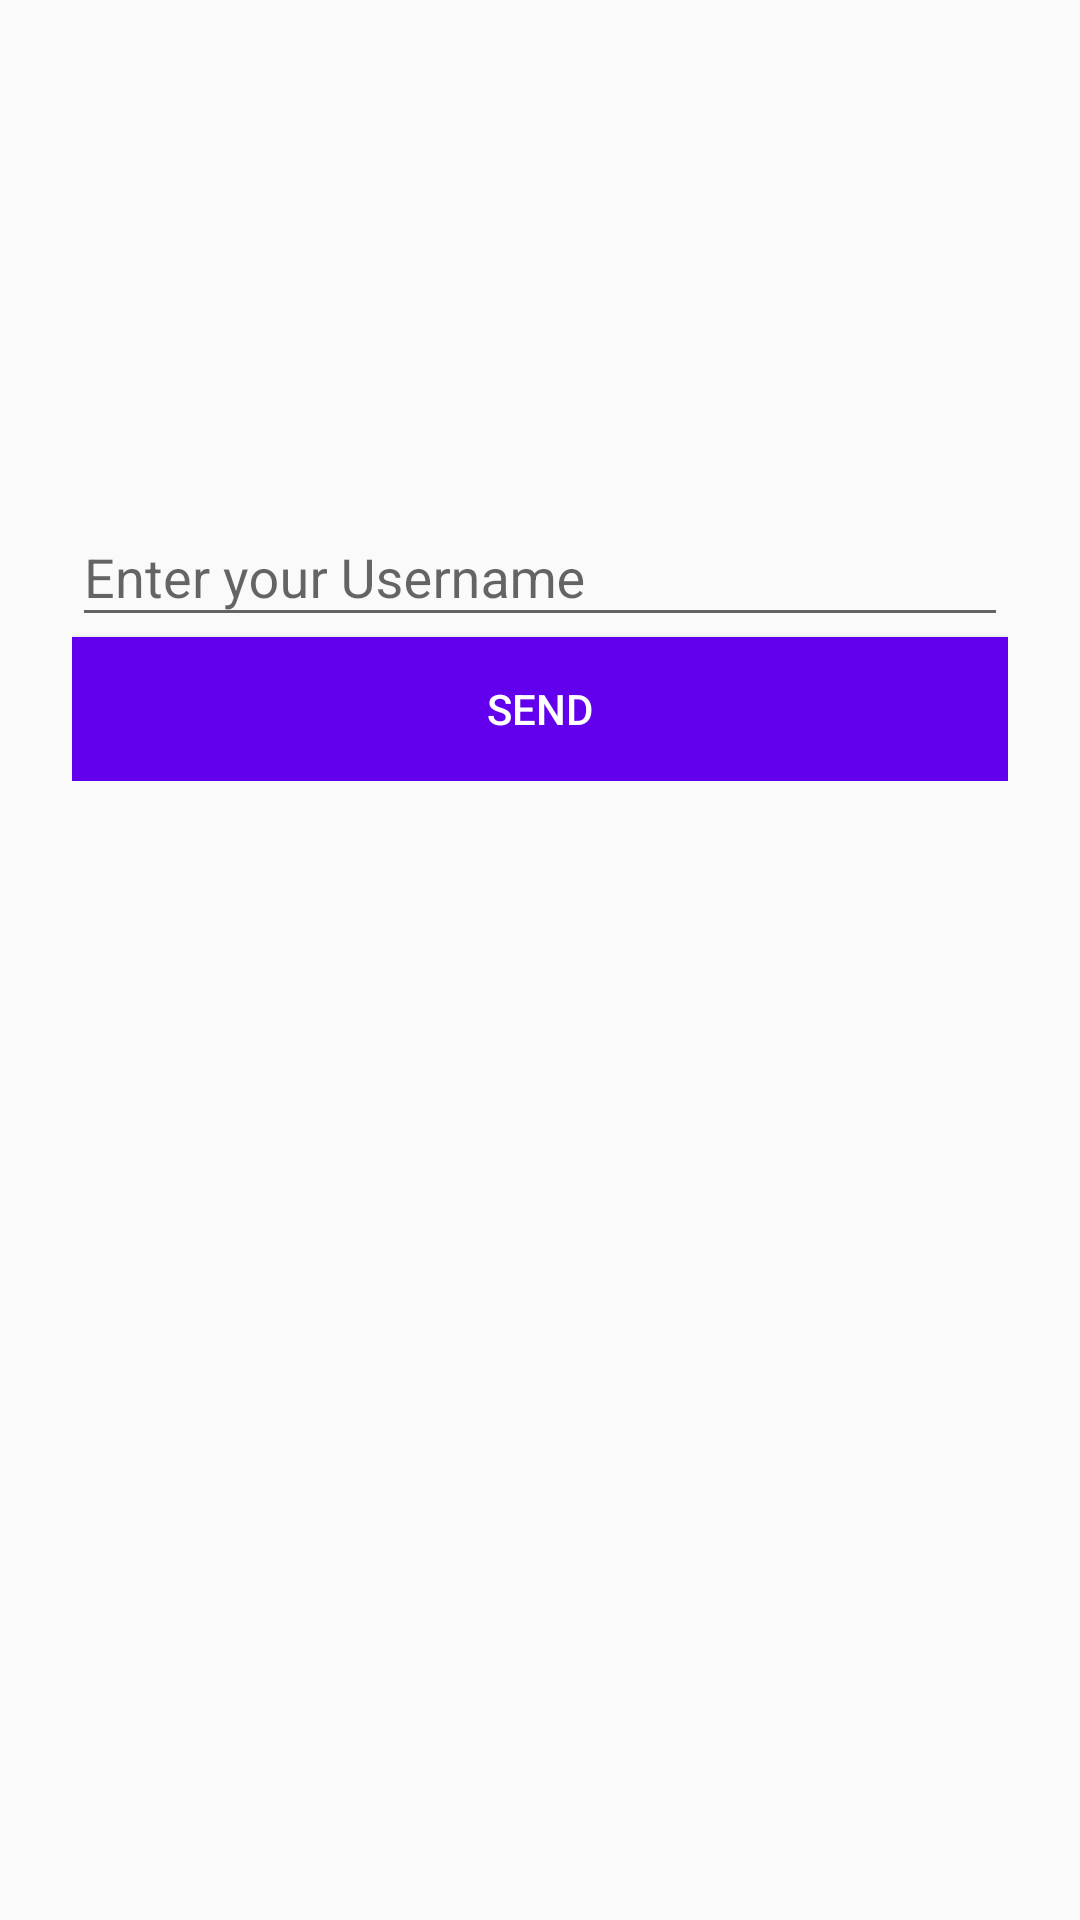

This screen was rendered from an Android layout file. Write that file and the resources it references.
<!-- AndroidManifest.xml: application theme AppTheme -->
<!-- res/layout/activity_forget_password.xml -->
<?xml version="1.0" encoding="utf-8"?>
<ScrollView xmlns:android="http://schemas.android.com/apk/res/android"
    android:layout_width="fill_parent"
    android:layout_height="fill_parent"
    xmlns:tools="http://schemas.android.com/tools"
    android:fitsSystemWindows="true"
    tools:context=".ForgetPassword">

    <LinearLayout
        android:orientation="vertical"
        android:layout_width="match_parent"
        android:layout_height="wrap_content"
        android:paddingTop="56dp"
        android:paddingLeft="24dp"
        android:paddingRight="24dp">

        <ImageView android:src="@drawable/prrclogo"
            android:layout_width="wrap_content"
            android:layout_height="72dp"
            android:layout_marginBottom="24dp"
            android:layout_gravity="center_horizontal" />

        
        <android.support.design.widget.TextInputLayout
            android:layout_width="match_parent"
            android:layout_height="wrap_content"
            android:layout_marginTop="8dp"
            android:layout_marginBottom="8dp">

            <EditText
                android:id="@+id/etUsername"
                android:layout_width="match_parent"
                android:layout_height="wrap_content"
                android:hint="Enter your Username"
                android:inputType="text" />

            <Button
                android:id="@+id/btnReq"
                android:layout_width="match_parent"
                android:layout_height="wrap_content"
                android:layout_weight="1"
                android:background="@color/design_default_color_primary"
                android:text="Send"
                android:textColor="@android:color/white" />
        </android.support.design.widget.TextInputLayout>

    </LinearLayout>
</ScrollView>
<!-- resources referenced by this layout -->
<resources>
  <style name="AppTheme" parent="Theme.AppCompat.Light.NoActionBar">
          
          <item name="colorPrimary">#292B7E</item>
          <item name="colorPrimaryDark">@color/design_default_color_primary</item>
          <item name="colorAccent">@color/cyan</item>
      </style>
  <color name="cyan">#4dd0e1</color>
</resources>
